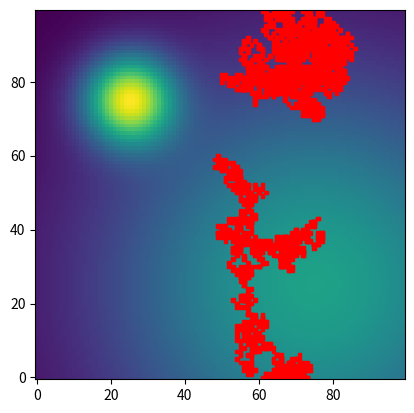

The script that saved this image: (Note: this script raises an exception after producing the figure.)
import matplotlib.pyplot as plt 
import matplotlib.animation as animation
import numpy as np
import numpy.random as rnd
import matplotlib.patches as patches
import matplotlib.collections as collections

#Square moving randomly over a lattice of size n
n=100
fig, ax = plt.subplots()
ax.set_xlim(-0.5,n-0.5)
ax.set_ylim(-0.5,n-0.5)

#Definition of the lattice
x = np.arange(0,n)
y = np.arange(0,n)
z = lambda x: 3*np.exp(-0.007*((x[0]-n/4)**2+(x[1]-3*n/4)**2))+2*np.exp(-0.0003*((x[0]-3*n/4)**2+(x[1]-n/4)**2)) 
convex = [[z([i,j]) for i in x] for j in y]
#Anything plotted before the animation is not deleted
#so we plot the lattice
background = ax.imshow(convex, animated = True)


ims = [] #list of frames
x=rnd.randint(0,n-1)
y=rnd.randint(0,n-1)
b = 0.01
for j in range(10): #number of increments of beta
    for i in range(300):#number of metropolis timesteps
        x_new = (x+rnd.randint(-1,2))%n 
        y_new = (y+rnd.randint(-1,2))%n
        #metropolis accepting rule
        inc_e = z([x_new, y_new])- z([x, y])
        p = 0 if b==0 else min(1,np.exp(inc_e*b)) 
        if p > rnd.rand():
            x = x_new
            y = y_new
        rect = patches.Rectangle((x-0.5,y-0.5), 1, 1, edgecolor = 'r', facecolor='r', animated = True)
        im = ax.add_artist(rect) #this is the key. Patches need to be added like this
        ims.append([im]) #alternatively [im]->[im, backgroud] or any other artists on this frame
    
    b*=2.2

anim = animation.ArtistAnimation(fig, ims, interval=300, repeat=True, blit=False)
anim.save('square_moving.mp4', fps = 60, extra_args=['-vcodec','libx264'])